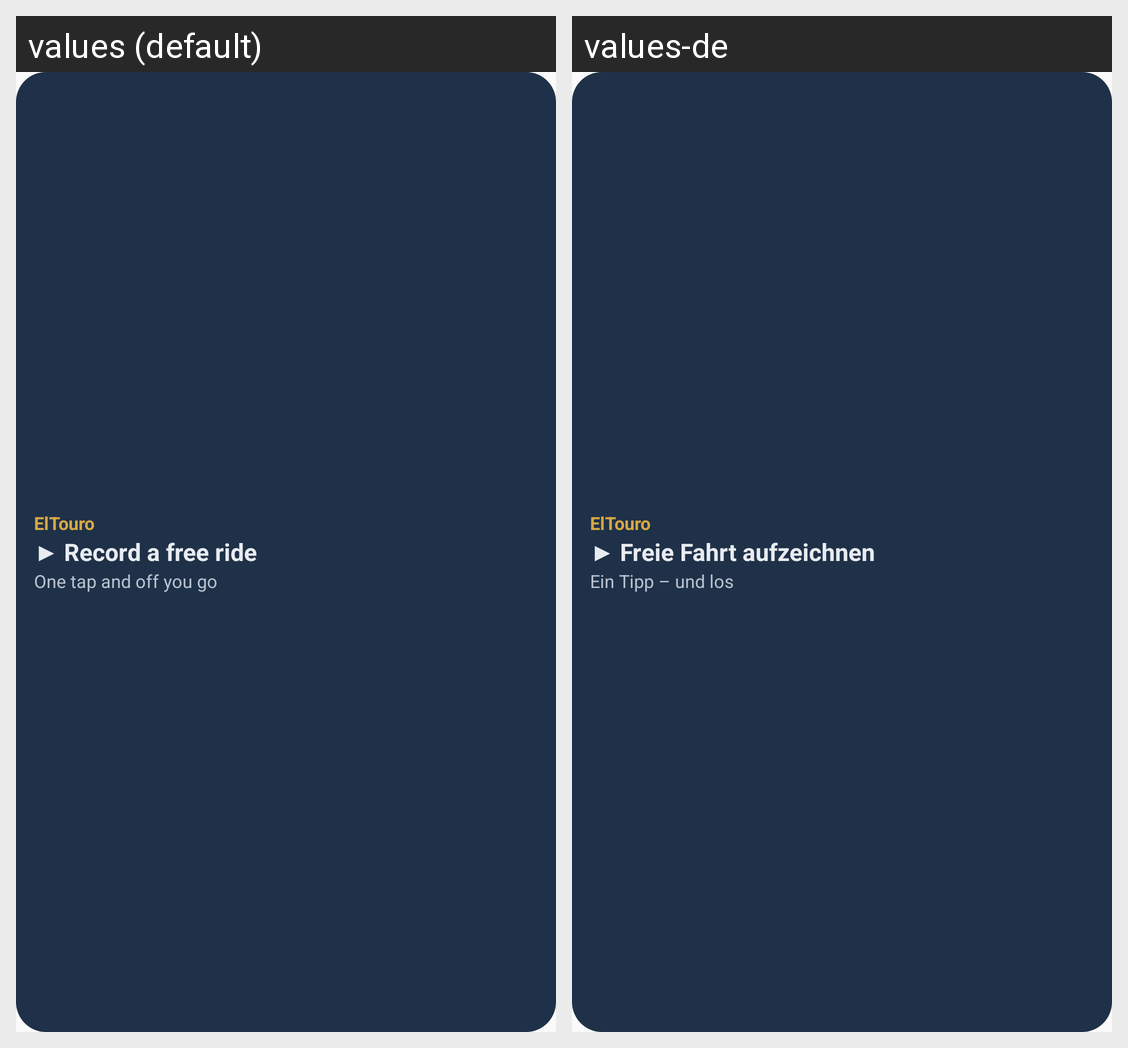

The same Android screen rendered under two of its app's locales, left to right. List the strings drawn on it with the default value and each locale's translation.
Android screen res/layout/widget_free_ride.xml rendered under 2 locales, left to right: values (default), values-de. Device: Nexus 5 (rendered at 1080×1920; each locale shown at half size, 540×960, under a caption strip naming it); theme AppTheme.
Strings drawn on this screen, with the default value and each locale's value (text and hints the layout hard-codes, and strings that could not be matched under every locale, appear in the picture but are not listed):

widget_free_action
  values: ▶ Record a free ride
  values-de: ▶ Freie Fahrt aufzeichnen

widget_free_sub
  values: One tap and off you go
  values-de: Ein Tipp – und los
